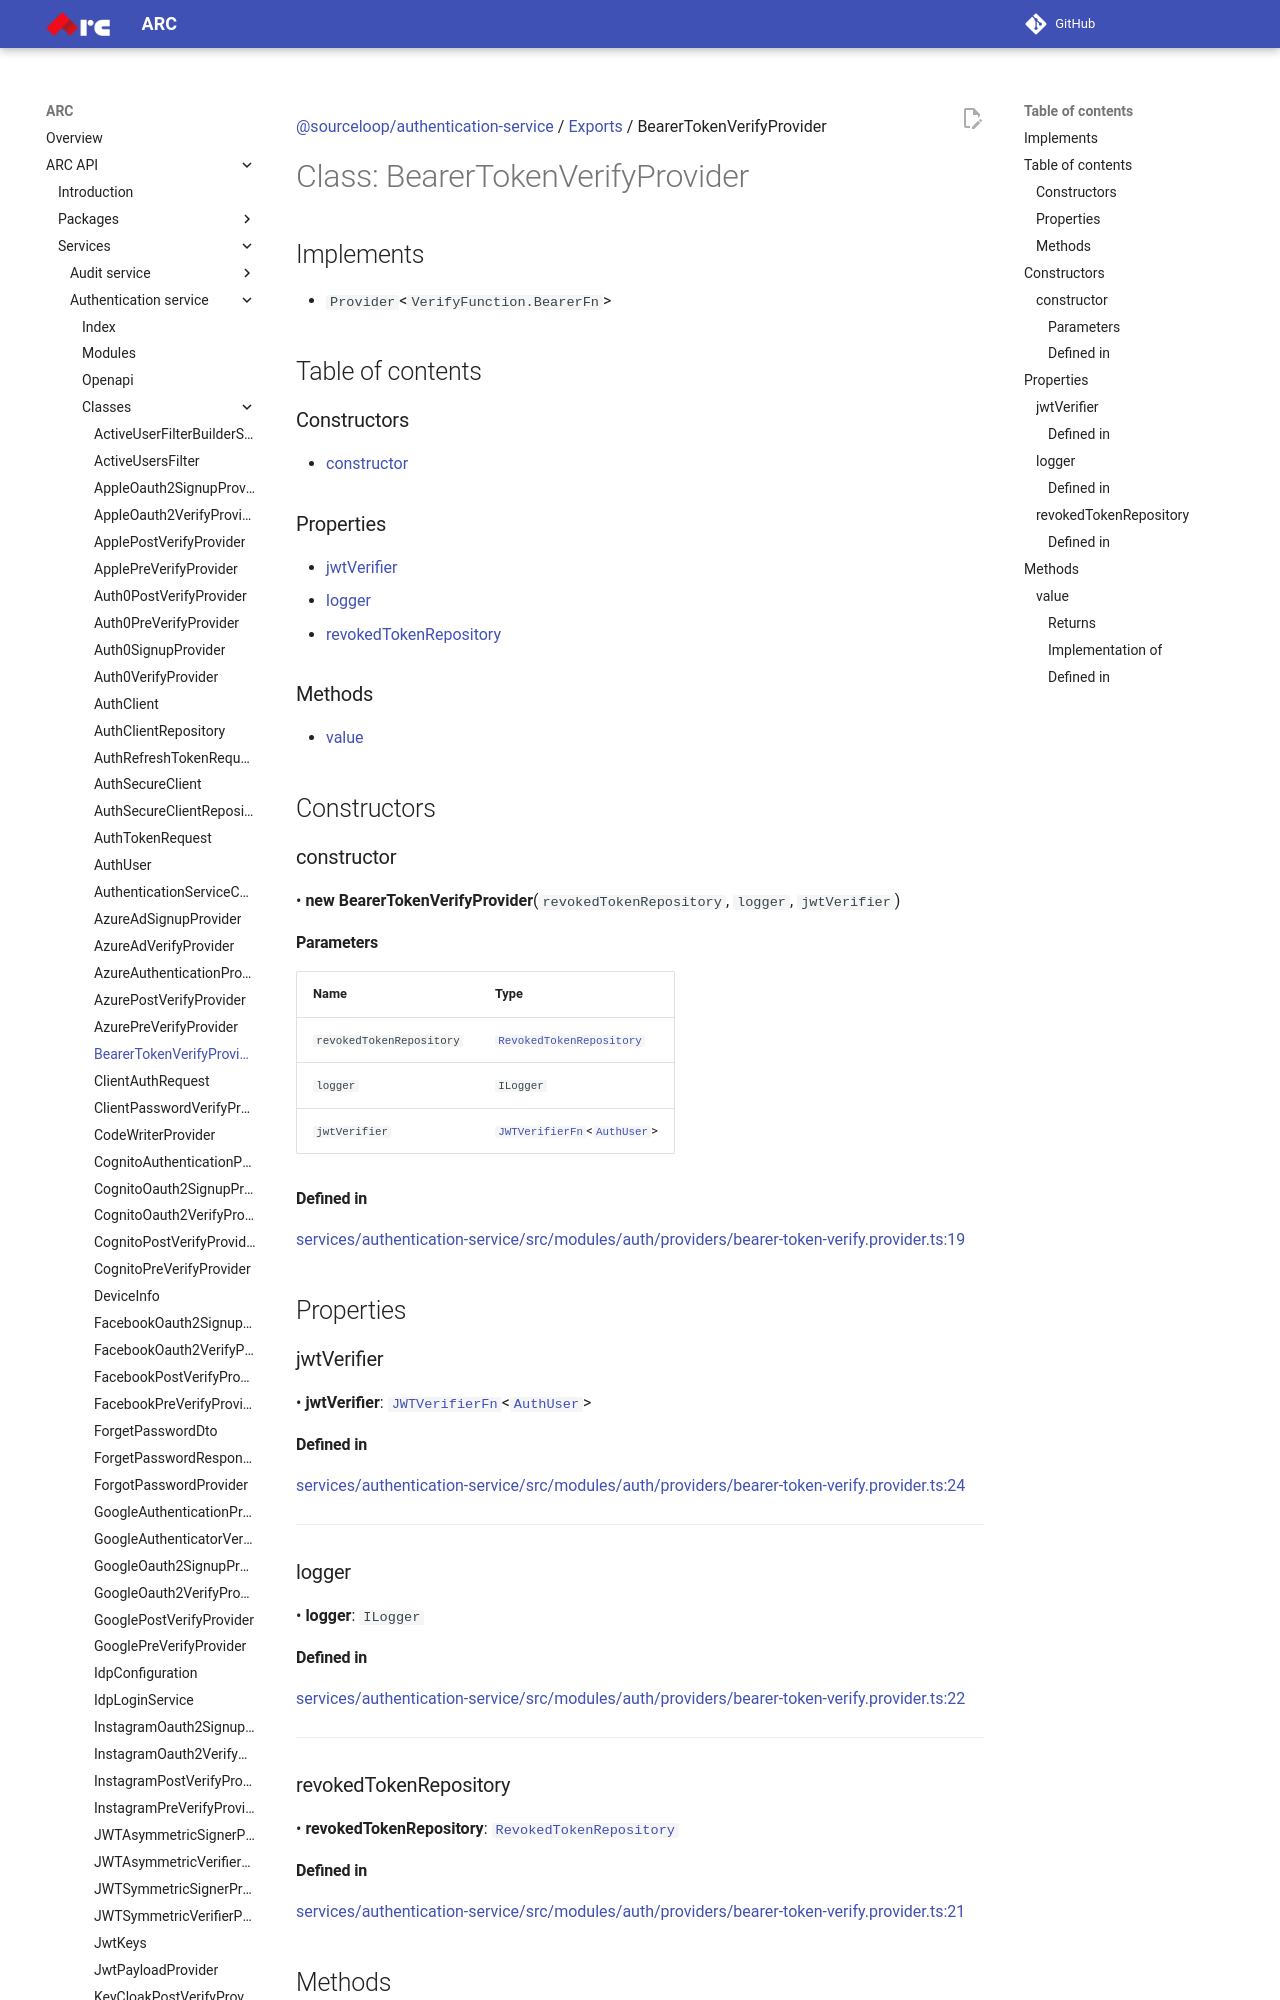

repository: sourcefuse/arc-docs · page: arc-api-docs/services/authentication-service/classes/BearerTokenVerifyProvider/index.html · generator: mkdocs

[@sourceloop/authentication-service](../README.md) / [Exports](../modules.md) / BearerTokenVerifyProvider

# Class: BearerTokenVerifyProvider

## Implements

- `Provider`<`VerifyFunction.BearerFn`\>

## Table of contents

### Constructors

- [constructor](BearerTokenVerifyProvider.md#constructor)

### Properties

- [jwtVerifier](BearerTokenVerifyProvider.md#jwtverifier)
- [logger](BearerTokenVerifyProvider.md#logger)
- [revokedTokenRepository](BearerTokenVerifyProvider.md#revokedtokenrepository)

### Methods

- [value](BearerTokenVerifyProvider.md#value)

## Constructors

### constructor

• **new BearerTokenVerifyProvider**(`revokedTokenRepository`, `logger`, `jwtVerifier`)

#### Parameters

| Name | Type |
| :------ | :------ |
| `revokedTokenRepository` | [`RevokedTokenRepository`](RevokedTokenRepository.md) |
| `logger` | `ILogger` |
| `jwtVerifier` | [`JWTVerifierFn`](../modules.md#jwtverifierfn)<[`AuthUser`](AuthUser.md)\> |

#### Defined in

[services/authentication-service/src/modules/auth/providers/bearer-token-verify.provider.ts:19](https://github.com/sourcefuse/loopback4-microservice-catalog/blob/eb9d4d57/services/authentication-service/src/modules/auth/providers/bearer-token-verify.provider.ts#L19)

## Properties
